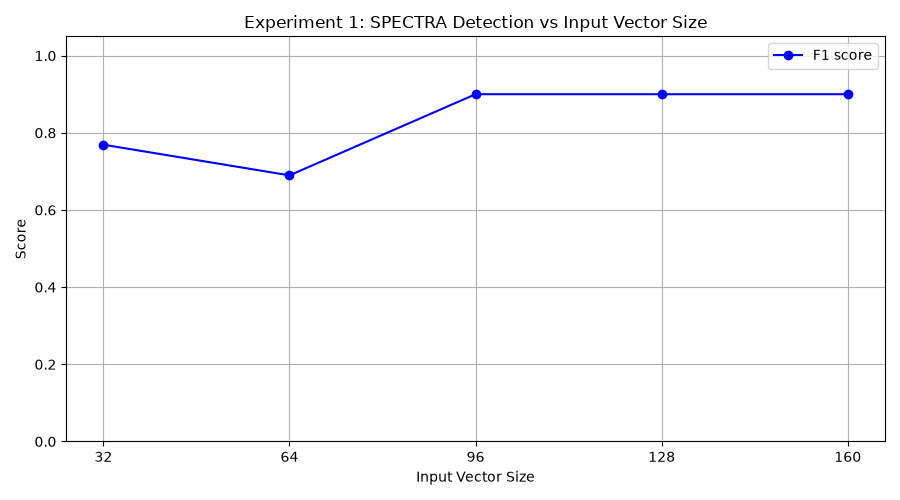

Source data for this figure (header and first rows):
input_vec_size, tp, fp, tn, fn, precision, recall, f1
32, 10, 6, 4, 0, 0.625, 1.0, 0.7692
64, 10, 9, 1, 0, 0.5263, 1.0, 0.6897
96, 9, 1, 9, 1, 0.9, 0.9, 0.9
128, 9, 1, 9, 1, 0.9, 0.9, 0.9
160, 9, 1, 9, 1, 0.9, 0.9, 0.9
Miner seed=42
Benign seeds= 5000, 5001, ... , 5009
Malicious seeds= 6000, 6001, ... , 6009
